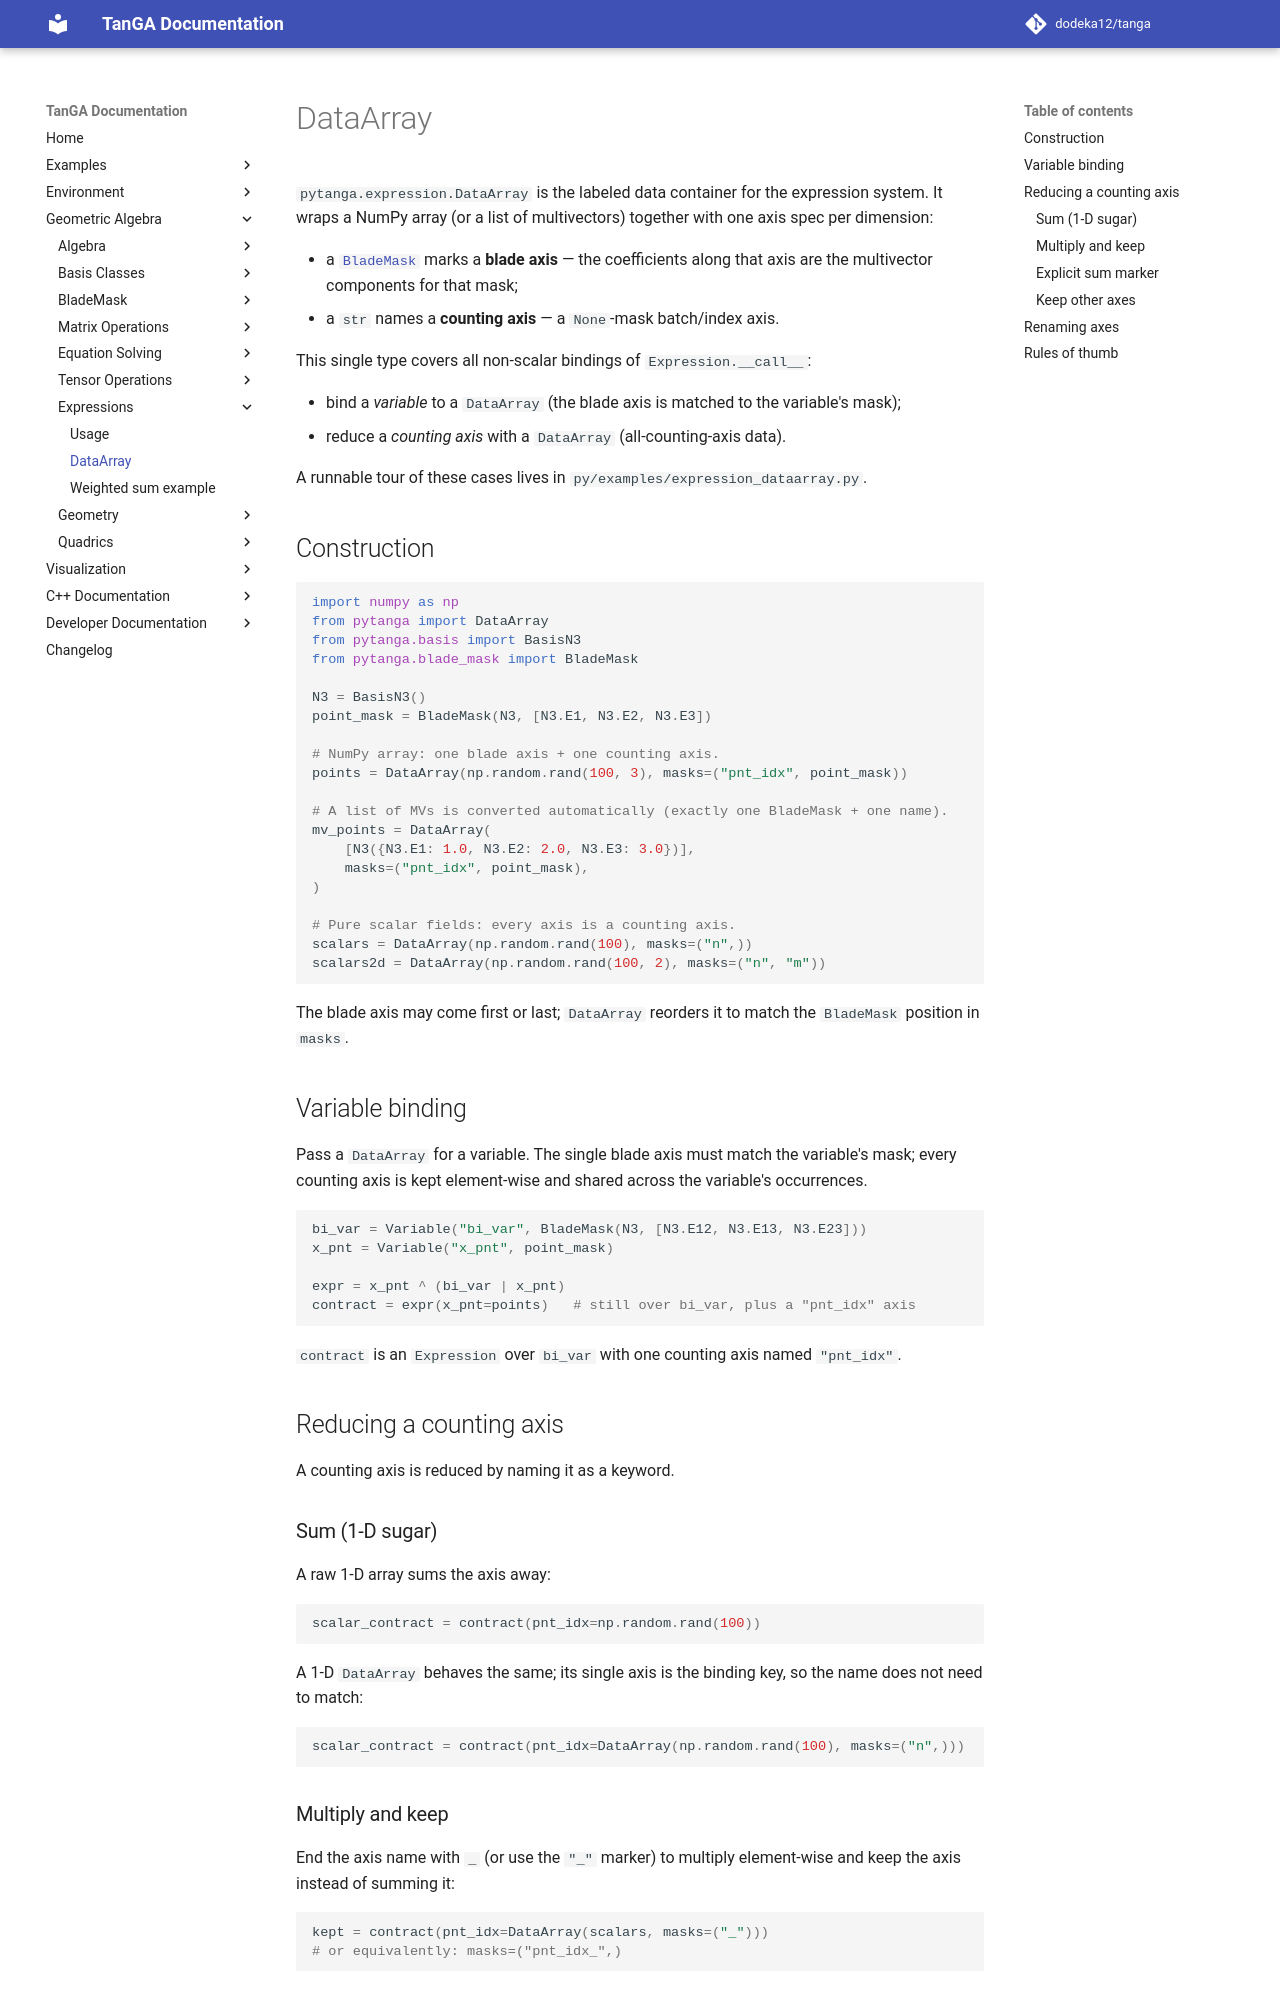

repository: dodeka12/tanga · page: v2.28.0-rc3/py/ga/expression/data-array/index.html · generator: mkdocs

# DataArray

`pytanga.expression.DataArray` is the labeled data container for the expression
system. It wraps a NumPy array (or a list of multivectors) together with one
axis spec per dimension:

- a [`BladeMask`](../blade-mask/index.md) marks a **blade axis** — the
  coefficients along that axis are the multivector components for that mask;
- a `str` names a **counting axis** — a `None`-mask batch/index axis.

This single type covers all non-scalar bindings of `Expression.__call__`:

- bind a *variable* to a `DataArray` (the blade axis is matched to the
  variable's mask);
- reduce a *counting axis* with a `DataArray` (all-counting-axis data).

A runnable tour of these cases lives in
`py/examples/expression_dataarray.py`.

## Construction

```python
import numpy as np
from pytanga import DataArray
from pytanga.basis import BasisN3
from pytanga.blade_mask import BladeMask

N3 = BasisN3()
point_mask = BladeMask(N3, [N3.E1, N3.E2, N3.E3])

# NumPy array: one blade axis + one counting axis.
points = DataArray(np.random.rand(100, 3), masks=("pnt_idx", point_mask))

# A list of MVs is converted automatically (exactly one BladeMask + one name).
mv_points = DataArray(
    [N3({N3.E1: 1.0, N3.E2: 2.0, N3.E3: 3.0})],
    masks=("pnt_idx", point_mask),
)

# Pure scalar fields: every axis is a counting axis.
scalars = DataArray(np.random.rand(100), masks=("n",))
scalars2d = DataArray(np.random.rand(100, 2), masks=("n", "m"))
```

The blade axis may come first or last; `DataArray` reorders it to match the
`BladeMask` position in `masks`.

## Variable binding

Pass a `DataArray` for a variable. The single blade axis must match the
variable's mask; every counting axis is kept element-wise and shared across the
variable's occurrences.

```python
bi_var = Variable("bi_var", BladeMask(N3, [N3.E12, N3.E13, N3.E23]))
x_pnt = Variable("x_pnt", point_mask)

expr = x_pnt ^ (bi_var | x_pnt)
contract = expr(x_pnt=points)   # still over bi_var, plus a "pnt_idx" axis
```

`contract` is an `Expression` over `bi_var` with one counting axis named
`"pnt_idx"`.

## Reducing a counting axis

A counting axis is reduced by naming it as a keyword.

### Sum (1-D sugar)

A raw 1-D array sums the axis away:

```python
scalar_contract = contract(pnt_idx=np.random.rand(100))
```

A 1-D `DataArray` behaves the same; its single axis is the binding key, so the
name does not need to match:

```python
scalar_contract = contract(pnt_idx=DataArray(np.random.rand(100), masks=("n",)))
```

### Multiply and keep

End the axis name with `_` (or use the `"_"` marker) to multiply element-wise
and keep the axis instead of summing it:

```python
kept = contract(pnt_idx=DataArray(scalars, masks=("_")))
# or equivalently: masks=("pnt_idx_",)
```
